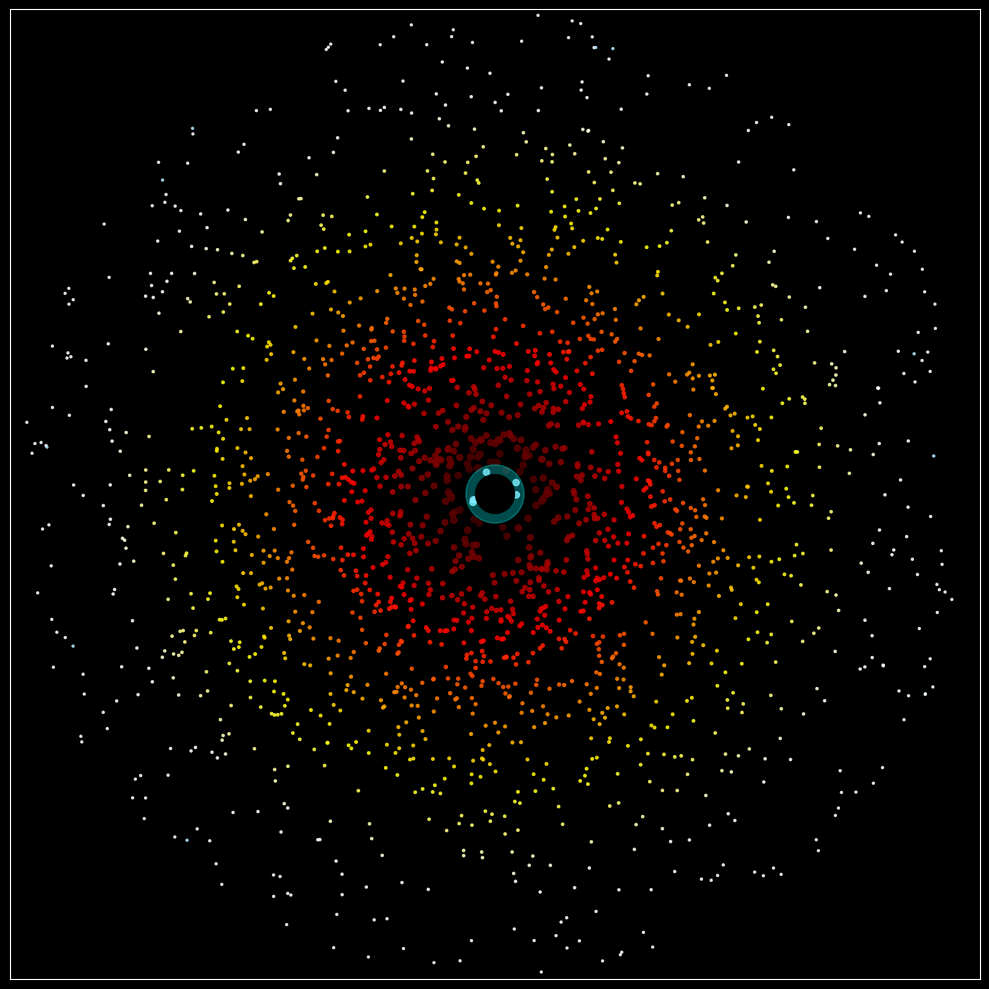

Recreate this plot in Python.
import numpy as np
import matplotlib.pyplot as plt
from matplotlib.animation import FuncAnimation

# --- Configuration ---
NUM_PARTICLES = 2000
GRAVITATIONAL_CONSTANT = 1200.0
EVENT_HORIZON_RADIUS = 20.0
JET_THRESHOLD_RADIUS = 25.0
JET_SPEED = 8.0

# --- Set up the plot ---
plt.style.use('dark_background')
fig, ax = plt.subplots(figsize=(10, 10))
ax.set_facecolor('black')
ax.set_xlim(-500, 500)
ax.set_ylim(-500, 500)
ax.set_xticks([])
ax.set_yticks([])
fig.tight_layout()

# The central black hole "event horizon"
ax.add_patch(plt.Circle((0, 0), EVENT_HORIZON_RADIUS, color='black', zorder=10))
# A faint glow representing the photon sphere
ax.add_patch(plt.Circle((0, 0), EVENT_HORIZON_RADIUS * 1.5, color='cyan', alpha=0.3, zorder=9))


# --- Particle Initialization ---
positions = np.random.randn(NUM_PARTICLES, 2) * 200
velocities = np.zeros((NUM_PARTICLES, 2))
states = np.zeros(NUM_PARTICLES, dtype=int) # 0: in disk, 1: in jet
colors = np.zeros((NUM_PARTICLES, 4))
scatter = ax.scatter(positions[:, 0], positions[:, 1], s=10, alpha=0.8)

# --- Animation Logic ---
def update(frame):
    global positions, velocities, states

    distances = np.sqrt(positions[:, 0]**2 + positions[:, 1]**2)
    
    # --- Reset particles that are too far away or fell in ---
    reset_mask = (distances > 500) | (distances < EVENT_HORIZON_RADIUS)
    num_to_reset = np.sum(reset_mask)
    if num_to_reset > 0:
        angle = np.random.uniform(0, 2 * np.pi, num_to_reset)
        radius = np.random.uniform(450, 500, num_to_reset)
        positions[reset_mask] = np.array([radius * np.cos(angle), radius * np.sin(angle)]).T
        velocities[reset_mask] = 0
        states[reset_mask] = 0

    # --- Find particles to be ejected in jets ---
    jet_mask = (distances < JET_THRESHOLD_RADIUS) & (states == 0)
    num_jets = np.sum(jet_mask)
    if num_jets > 0:
        states[jet_mask] = 1
        velocities[jet_mask, 0] = np.random.uniform(-0.5, 0.5, num_jets)
        velocities[jet_mask, 1] = np.sign(np.random.uniform(-1, 1, num_jets)) * JET_SPEED

    # --- Physics for particles in the accretion disk ---
    disk_mask = (states == 0)
    disk_distances = distances[disk_mask]
    disk_positions = positions[disk_mask]
    
    force_magnitude = GRAVITATIONAL_CONSTANT / (disk_distances**2)
    force_direction = -disk_positions / disk_distances[:, np.newaxis]
    acceleration = force_magnitude[:, np.newaxis] * force_direction
    
    orbital_velocity = np.zeros_like(disk_positions)
    orbital_velocity[:, 0] = -disk_positions[:, 1] / disk_distances
    orbital_velocity[:, 1] = disk_positions[:, 0] / disk_distances
    
    velocities[disk_mask] += acceleration + orbital_velocity * np.sqrt(force_magnitude)[:, np.newaxis] * 0.15

    # --- Update all positions ---
    positions += velocities * 0.1

    # --- Update colors and sizes ---
    # Disk particles get colored by distance (hotter closer)
    norm_dist = np.clip(distances[disk_mask] / 400, 0, 1)
    colors[disk_mask] = plt.get_cmap('hot')(norm_dist)
    
    # Jet particles are bright cyan
    colors[states == 1] = [0.7, 0.9, 1.0, 0.9]

    sizes = np.clip(1000 / distances, 0.1, 20)
    
    scatter.set_offsets(positions)
    scatter.set_facecolors(colors)
    scatter.set_sizes(sizes)

    return scatter,

ani = FuncAnimation(fig, update, frames=200, interval=20, blit=True, repeat=False)

plt.show()

